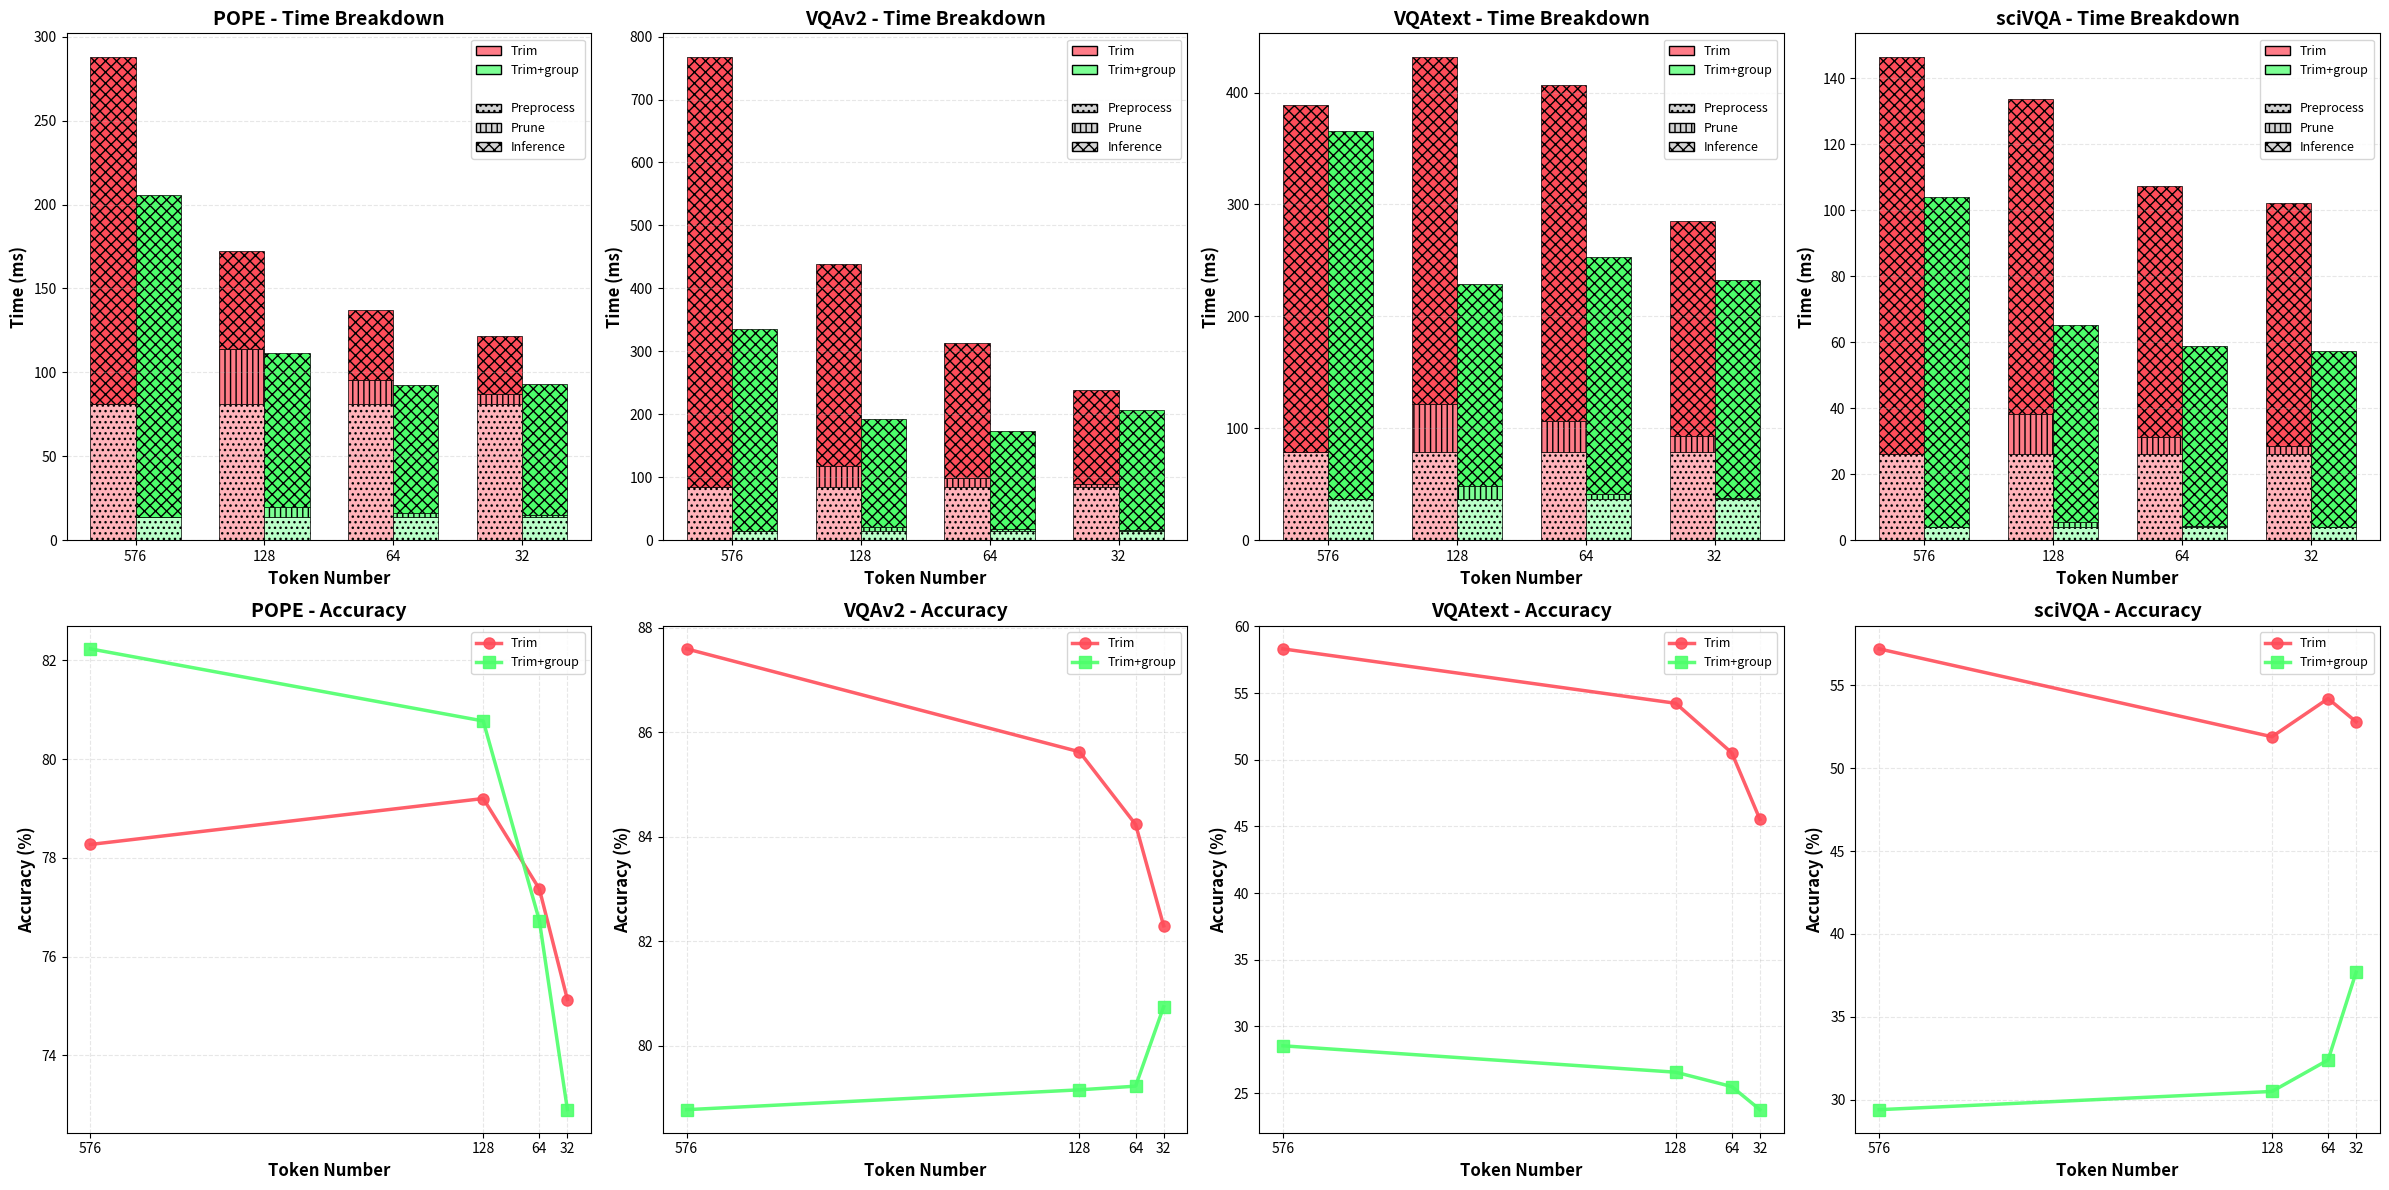

Here is the Python script that generated this plot:
import matplotlib.pyplot as plt
import numpy as np
import pandas as pd
from matplotlib.patches import Patch

# Define the data
data = {
    'POPE': {
        'Trim': {
            576: {'preprocess': 81.23, 'prune': 0, 'total': 287.62, 'accuracy': 78.27},
            128: {'preprocess': 81.23, 'prune': 32.59, 'total': 172.35, 'accuracy': 79.20},
            64: {'preprocess': 81.23, 'prune': 14.05, 'total': 137.45, 'accuracy': 77.37},
            32: {'preprocess': 81.23, 'prune': 5.71, 'total': 121.4, 'accuracy': 75.13}
        },
        'Trim+group': {
            576: {'preprocess': 13.66, 'prune': 0, 'total': 205.56, 'accuracy': 82.23},
            128: {'preprocess': 13.66, 'prune': 6.3, 'total': 111.78, 'accuracy': 80.77},
            64: {'preprocess': 13.66, 'prune': 2.69, 'total': 92.48, 'accuracy': 76.73},
            32: {'preprocess': 13.66, 'prune': 1.36, 'total': 93.28, 'accuracy': 72.90}
        }
    },
    'VQAv2': {
        'Trim': {
            576: {'preprocess': 84.34, 'prune': 0, 'total': 766.82, 'accuracy': 87.60},
            128: {'preprocess': 84.34, 'prune': 33.8, 'total': 439.46, 'accuracy': 85.63},
            64: {'preprocess': 84.34, 'prune': 14.71, 'total': 313.9, 'accuracy': 84.24},
            32: {'preprocess': 84.34, 'prune': 5.24, 'total': 238.31, 'accuracy': 82.30}
        },
        'Trim+group': {
            576: {'preprocess': 14.63, 'prune': 0, 'total': 334.84, 'accuracy': 78.78},
            128: {'preprocess': 14.63, 'prune': 7.12, 'total': 193.02, 'accuracy': 79.16},
            64: {'preprocess': 14.63, 'prune': 2.98, 'total': 172.74, 'accuracy': 79.23},
            32: {'preprocess': 14.63, 'prune': 1.09, 'total': 206.9, 'accuracy': 80.75}
        }
    },
    'VQAtext': {
        'Trim': {
            576: {'preprocess': 78.92, 'prune': 0, 'total': 389.16, 'accuracy': 58.31},
            128: {'preprocess': 78.92, 'prune': 42.98, 'total': 431.38, 'accuracy': 54.23},
            64: {'preprocess': 78.92, 'prune': 27.64, 'total': 406.46, 'accuracy': 50.51},
            32: {'preprocess': 78.92, 'prune': 14.29, 'total': 285.01, 'accuracy': 45.53}
        },
        'Trim+group': {
            576: {'preprocess': 36.58, 'prune': 0, 'total': 365.97, 'accuracy': 28.55},
            128: {'preprocess': 36.58, 'prune': 12.17, 'total': 229.29, 'accuracy': 26.57},
            64: {'preprocess': 36.58, 'prune': 4.99, 'total': 252.98, 'accuracy': 25.49},
            32: {'preprocess': 36.58, 'prune': 1.36, 'total': 232.9, 'accuracy': 23.76}
        }
    },
    'sciVQA': {
        'Trim': {
            576: {'preprocess': 26.27, 'prune': 0, 'total': 146.26, 'accuracy': 57.20},
            128: {'preprocess': 26.27, 'prune': 12.02, 'total': 133.8, 'accuracy': 51.90},
            64: {'preprocess': 26.27, 'prune': 5.12, 'total': 107.35, 'accuracy': 54.20},
            32: {'preprocess': 26.27, 'prune': 2.17, 'total': 102.32, 'accuracy': 52.80}
        },
        'Trim+group': {
            576: {'preprocess': 3.9, 'prune': 0, 'total': 103.94, 'accuracy': 29.40},
            128: {'preprocess': 3.9, 'prune': 1.66, 'total': 65.11, 'accuracy': 30.50},
            64: {'preprocess': 3.9, 'prune': 0.51, 'total': 58.95, 'accuracy': 32.40},
            32: {'preprocess': 3.9, 'prune': 0.07, 'total': 57.33, 'accuracy': 37.70}
        }
    }
}

# Define color schemes for each method
method_colors = {
    'Trim': ['#FFB3BA', '#FF7C88', '#FF4D5A'],           # Light to dark red
    'Trim+group': ['#BAFFC9', '#7CFF94', '#4DFF6B'],    # Light to dark green
}

# Define hatching patterns for different sections
hatch_patterns = ['...', '|||', 'xxx']

# Create figure with 8 subplots (2 rows, 4 columns)
fig = plt.figure(figsize=(24, 12))
datasets = ['POPE', 'VQAv2', 'VQAtext', 'sciVQA']
token_numbers = [576, 128, 64, 32]

# Line colors and markers for accuracy plots
markers = ['o', 's']

# First row: Stacked bar charts
for idx, dataset in enumerate(datasets):
    ax = plt.subplot(2, 4, idx + 1)
    methods = ['Trim', 'Trim+group']
    
    # Set up bar positions
    x = np.arange(len(token_numbers))
    width = 0.35
    offsets = [-width/2, width/2]
    
    # Plot bars for each method
    for i, method in enumerate(methods):
        preprocess_times = []
        prune_times = []
        inference_times = []
        
        for token in token_numbers:
            preprocess = data[dataset][method][token]['preprocess']
            prune = data[dataset][method][token]['prune']
            total = data[dataset][method][token]['total']
            inference = total - preprocess - prune
            
            preprocess_times.append(preprocess)
            prune_times.append(prune)
            inference_times.append(inference)
        
        # Get colors for this method
        colors = method_colors[method]
        
        # Create stacked bars with different hatching patterns
        ax.bar(x + offsets[i], preprocess_times, width, 
               color=colors[0], edgecolor='black', linewidth=0.5,
               hatch=hatch_patterns[0])
        ax.bar(x + offsets[i], prune_times, width, 
               bottom=preprocess_times,
               color=colors[1], edgecolor='black', linewidth=0.5,
               hatch=hatch_patterns[1])
        ax.bar(x + offsets[i], inference_times, width, 
               bottom=np.array(preprocess_times) + np.array(prune_times),
               color=colors[2], edgecolor='black', linewidth=0.5,
               hatch=hatch_patterns[2])
    
    # Customize the plot
    ax.set_xlabel('Token Number', fontsize=12, fontweight='bold')
    ax.set_ylabel('Time (ms)', fontsize=12, fontweight='bold')
    ax.set_title(f'{dataset} - Time Breakdown', fontsize=14, fontweight='bold')
    ax.set_xticks(x)
    ax.set_xticklabels(token_numbers)
    ax.grid(axis='y', alpha=0.3, linestyle='--')
    
    # Create custom legend for this subplot with both methods and patterns
    legend_elements = []
    
    # Add method legends
    for method in methods:
        colors = method_colors[method]
        legend_elements.append(Patch(facecolor=colors[1], label=method, edgecolor='black'))
    
    # Add separator (empty space)
    legend_elements.append(Patch(facecolor='none', edgecolor='none', label=''))
    
    # Add pattern legends
    legend_elements.append(Patch(facecolor='lightgray', hatch='...', 
                                  label='Preprocess', edgecolor='black'))
    legend_elements.append(Patch(facecolor='lightgray', hatch='|||', 
                                  label='Prune', edgecolor='black'))
    legend_elements.append(Patch(facecolor='lightgray', hatch='xxx', 
                                  label='Inference', edgecolor='black'))
    
    ax.legend(handles=legend_elements, loc='upper right', fontsize=9, ncol=1)

# Second row: Accuracy line plots
for idx, dataset in enumerate(datasets):
    ax = plt.subplot(2, 4, idx + 5)
    methods = ['Trim', 'Trim+group']
    
    # Plot lines for each method
    for i, method in enumerate(methods):
        accuracies = []
        
        for token in token_numbers:
            accuracy = data[dataset][method][token]['accuracy']
            accuracies.append(accuracy)
        
        # Get the representative color for this method
        colors = method_colors[method]
        
        # Create line plot
        ax.plot(token_numbers, accuracies, 
                color=colors[2],  # Use the darkest shade
                marker=markers[i], 
                linewidth=2.5, 
                markersize=8,
                label=method,
                alpha=0.9)
    
    # Customize the plot
    ax.set_xlabel('Token Number', fontsize=12, fontweight='bold')
    ax.set_ylabel('Accuracy (%)', fontsize=12, fontweight='bold')
    ax.set_title(f'{dataset} - Accuracy', fontsize=14, fontweight='bold')
    ax.set_xticks(token_numbers)
    ax.set_xticklabels(token_numbers)
    ax.grid(True, alpha=0.3, linestyle='--')
    ax.legend(loc='best', fontsize=9)
    
    # Invert x-axis to show 576 -> 32 from left to right
    ax.invert_xaxis()

plt.tight_layout()
plt.savefig('trim_vs_trimgroup_analysis.png', dpi=300, bbox_inches='tight')
plt.show()

print("Chart saved as 'trim_vs_trimgroup_analysis.png'")
print("\nColor scheme:")
print("- Red shades: Trim method")
print("- Green shades: Trim+group method")
print("\nHatching patterns:")
print("- Dots (...): Preprocess")
print("- Vertical lines (|||): Prune")
print("- Diagonal lines (xxx): Inference")
